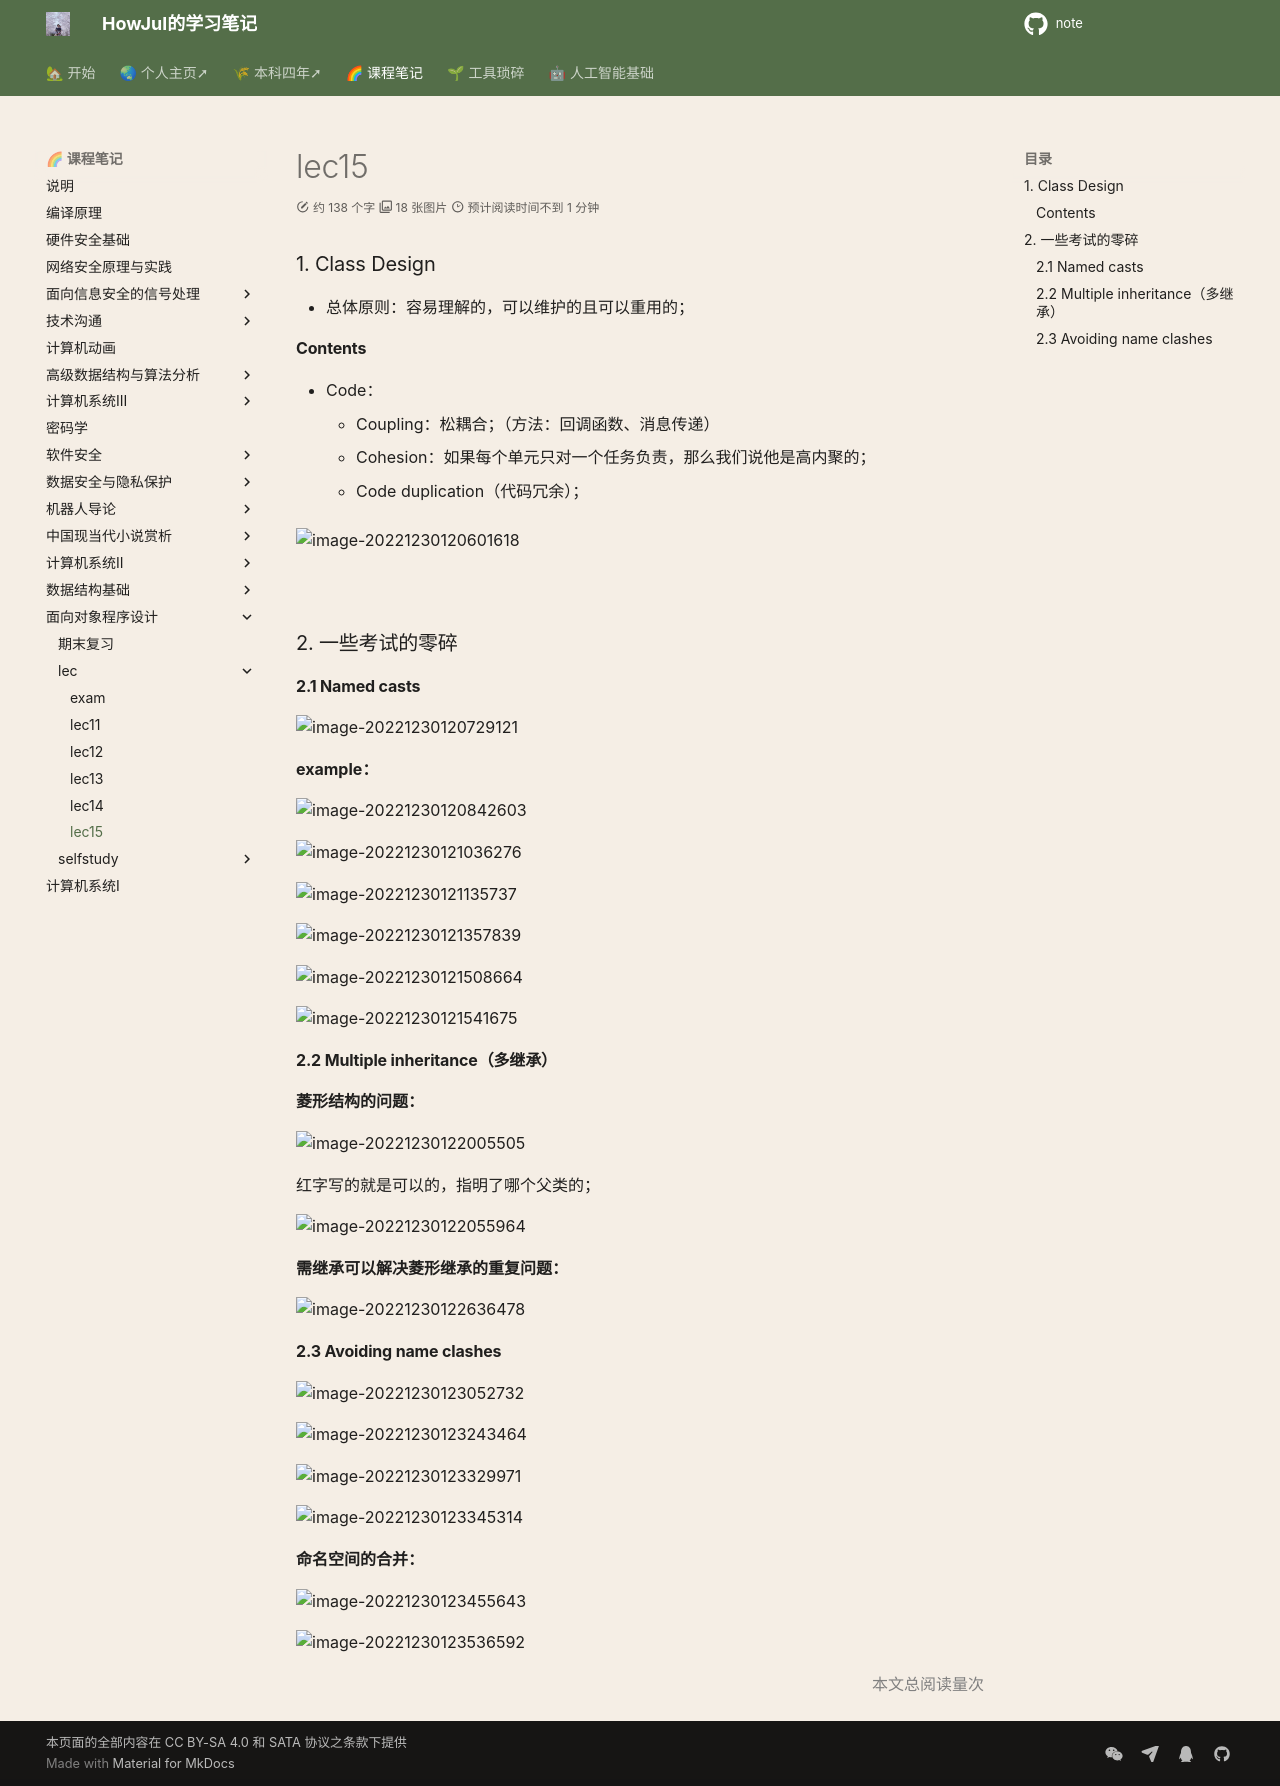

repository: howjul/note · page: OOP/oop_lec/oop_lec15/index.html · generator: mkdocs

### 1. Class Design
- 总体原则：容易理解的，可以维护的且可以重用的；
#### Contents
- Code：
    - Coupling：松耦合；（方法：回调函数、消息传递）
    - Cohesion：如果每个单元只对一个任务负责，那么我们说他是高内聚的；
    - Code duplication（代码冗余）；

![image-20221230120601618](../../img/test/202212301206857.png)

![](../../img/test/202212301206161.png)

### 2. 一些考试的零碎

#### 2.1 Named casts

![image-20221230120729121](../../img/test/202212301207142.png)

**example：**

![image-20221230120842603](../../img/test/202212301208621.png)

![image-20221230121036276](../../img/test/202212301210305.png)

![image-20221230121135737](../../img/test/202212301211756.png)

![image-20221230121357839](../../img/test/202212301213863.png)

![image-20221230121508664](../../img/test/202212301215689.png)

![image-20221230121541675](../../img/test/202212301215694.png)

#### 2.2 Multiple inheritance（多继承）

**菱形结构的问题：**

![image-20221230122005505](../../img/test/202212301220525.png)

红字写的就是可以的，指明了哪个父类的；

![image-20221230122055964](../../img/test/202212301220981.png)

**需继承可以解决菱形继承的重复问题：**

![image-20221230122636478](../../img/test/202212301226505.png)

#### 2.3 Avoiding name clashes

![image-20221230123052732](../../img/test/202212301230764.png)

![image-20221230123243464](../../img/test/202212301232487.png)

![image-20221230123329971](../../img/test/202212301233990.png)

![image-20221230123345314](../../img/test/202212301233330.png)

**命名空间的合并：**

![image-20221230123455643](../../img/test/202212301234664.png)

![image-20221230123536592](../../img/test/202212301235612.png)
